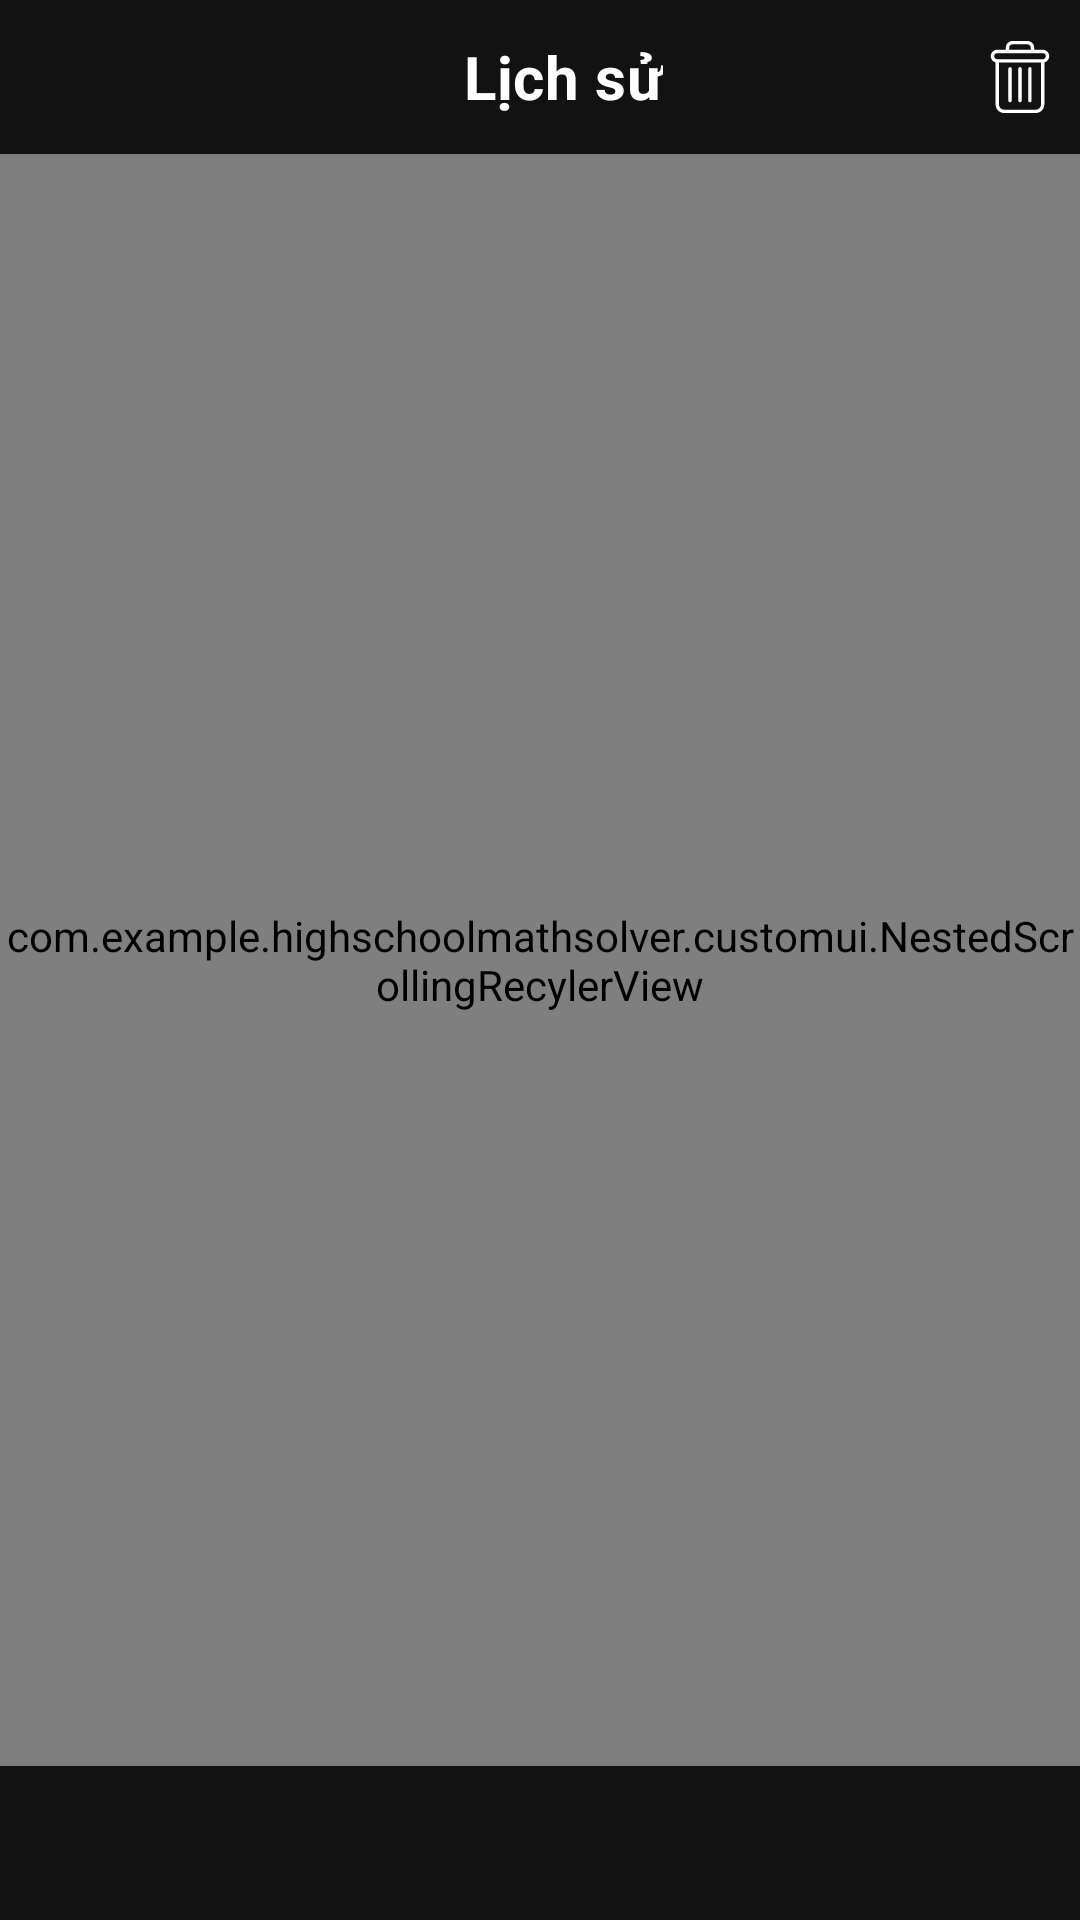

Write the Android layout XML for this screen, with the resource values it uses.
<!-- AndroidManifest.xml: application theme AppTheme -->
<!-- res/layout/fragment_history.xml -->
<?xml version="1.0" encoding="utf-8"?>
<androidx.constraintlayout.widget.ConstraintLayout
        xmlns:android="http://schemas.android.com/apk/res/android"
        xmlns:tools="http://schemas.android.com/tools"
        xmlns:app="http://schemas.android.com/apk/res-auto"
        android:layout_width="match_parent"
        android:layout_height="match_parent"
        tools:context=".ui.history.fragment.HistoryFragment">

    <androidx.appcompat.widget.Toolbar
            app:layout_constraintTop_toTopOf="parent"
            app:layout_constraintHeight_percent="0.08"
            android:background="@color/transparent"
            android:id="@+id/toolbar"
            android:layout_width="match_parent"
            android:layout_height="0dp">

        <FrameLayout
                android:layout_width="match_parent"
                android:layout_height="match_parent">

            <TextView
                    android:layout_gravity="center"
                    android:gravity="center"
                    android:textColor="@color/white"
                    android:textSize="20sp"
                    android:text="@string/history_title"
                    android:textStyle="bold"
                    style="@style/MaterialAlertDialog.MaterialComponents.Title.Text"
                    android:id="@+id/title"
                    android:layout_width="wrap_content"
                    android:layout_height="wrap_content"/>

            <ImageView
                    android:layout_gravity="center_vertical|end"
                    android:id="@+id/delete"
                    android:src="@drawable/ic_delete"
                    android:layout_marginEnd="8dp"
                    android:layout_width="wrap_content"
                    android:layout_height="wrap_content"/>

        </FrameLayout>

    </androidx.appcompat.widget.Toolbar>

        <com.example.highschoolmathsolver.customui.NestedScrollingRecylerView
                app:layout_constraintHeight_percent="0.84"
                app:layout_constraintTop_toBottomOf="@id/toolbar"
                android:background="#fdfdfd"
                android:scrollbars="vertical"
                android:id="@+id/recycler_view"
                android:layout_width="match_parent"
                android:layout_height="0dp">
        </com.example.highschoolmathsolver.customui.NestedScrollingRecylerView>

    <FrameLayout
            android:id="@+id/empty_background"
            app:layout_constraintWidth_percent="0.5"
            app:layout_constraintDimensionRatio="1:1"
            app:layout_constraintLeft_toLeftOf="parent"
            app:layout_constraintRight_toRightOf="parent"
            app:layout_constraintTop_toTopOf="parent"
            app:layout_constraintBottom_toBottomOf="parent"
            android:visibility="gone"
            android:layout_width="0dp"
            android:layout_height="0dp">

        <ImageView
                android:src="@drawable/ic_clock"
                android:layout_width="match_parent"
                android:layout_height="match_parent"/>

        <TextView
                android:layout_gravity="center"
                android:gravity="center"
                android:textColor="#B1BEBF"
                android:textSize="20sp"
                android:text="@string/no_recent_history"
                android:layout_width="match_parent"
                android:layout_height="wrap_content"/>

    </FrameLayout>


</androidx.constraintlayout.widget.ConstraintLayout>
<!-- resources referenced by this layout -->
<resources>
  <color name="transparent">#00000000</color>
  <color name="white">#ffffff</color>
  <!-- drawable ic_clock: vector/xml drawable (drawable, 6536 chars, omitted) -->
  <!-- drawable ic_delete (drawable) -->
  <vector android:height="24dp" android:viewportHeight="427.0013"
      android:viewportWidth="427" android:width="24dp" xmlns:android="http://schemas.android.com/apk/res/android">
      <path android:fillColor="#ffffff" android:pathData="m272.398,154.703c-5.523,0 -10,4.477 -10,10v189c0,5.52 4.477,10 10,10 5.523,0 10,-4.48 10,-10v-189c0,-5.523 -4.477,-10 -10,-10zM272.398,154.703"/>
      <path android:fillColor="#ffffff" android:pathData="m154.398,154.703c-5.523,0 -10,4.477 -10,10v189c0,5.52 4.477,10 10,10 5.523,0 10,-4.48 10,-10v-189c0,-5.523 -4.477,-10 -10,-10zM154.398,154.703"/>
      <path android:fillColor="#ffffff" android:pathData="m68.398,127.121v246.379c0,14.563 5.34,28.238 14.668,38.051 9.285,9.84 22.207,15.426 35.73,15.449h189.203c13.527,-0.023 26.449,-5.609 35.73,-15.449 9.328,-9.813 14.668,-23.488 14.668,-38.051v-246.379c18.543,-4.922 30.559,-22.836 28.078,-41.863 -2.484,-19.023 -18.691,-33.254 -37.879,-33.258h-51.199v-12.5c0.059,-10.512 -4.098,-20.605 -11.539,-28.031 -7.441,-7.422 -17.551,-11.555 -28.063,-11.469h-88.797c-10.512,-0.086 -20.621,4.047 -28.063,11.469 -7.441,7.426 -11.598,17.52 -11.539,28.031v12.5h-51.199c-19.188,0.004 -35.395,14.234 -37.879,33.258 -2.48,19.027 9.535,36.941 28.078,41.863zM308,407h-189.203c-17.098,0 -30.398,-14.688 -30.398,-33.5v-245.5h250v245.5c0,18.813 -13.301,33.5 -30.398,33.5zM149.398,39.5c-0.066,-5.207 1.98,-10.219 5.676,-13.895 3.691,-3.676 8.715,-5.695 13.926,-5.605h88.797c5.211,-0.09 10.234,1.93 13.926,5.605 3.695,3.672 5.742,8.688 5.676,13.895v12.5h-128zM78.199,72h270.398c9.941,0 18,8.059 18,18s-8.059,18 -18,18h-270.398c-9.941,0 -18,-8.059 -18,-18s8.059,-18 18,-18zM78.199,72"/>
      <path android:fillColor="#ffffff" android:pathData="m213.398,154.703c-5.523,0 -10,4.477 -10,10v189c0,5.52 4.477,10 10,10 5.523,0 10,-4.48 10,-10v-189c0,-5.523 -4.477,-10 -10,-10zM213.398,154.703"/>
  </vector>
  <string name="history_title">Lịch sử</string>
  <string name="no_recent_history">Không có lịch sử nào gần đây</string>
  <style name="AppTheme" parent="Theme.MaterialComponents.NoActionBar">
          
          <item name="colorPrimary">@color/colorPrimary</item>
          <item name="colorPrimaryDark">@color/colorPrimaryDark</item>
          <item name="colorAccent">@color/colorAccent</item>
      </style>
  <color name="colorPrimary">#008577</color>
  <color name="colorPrimaryDark">#00574B</color>
  <color name="colorAccent">#D81B60</color>
</resources>
